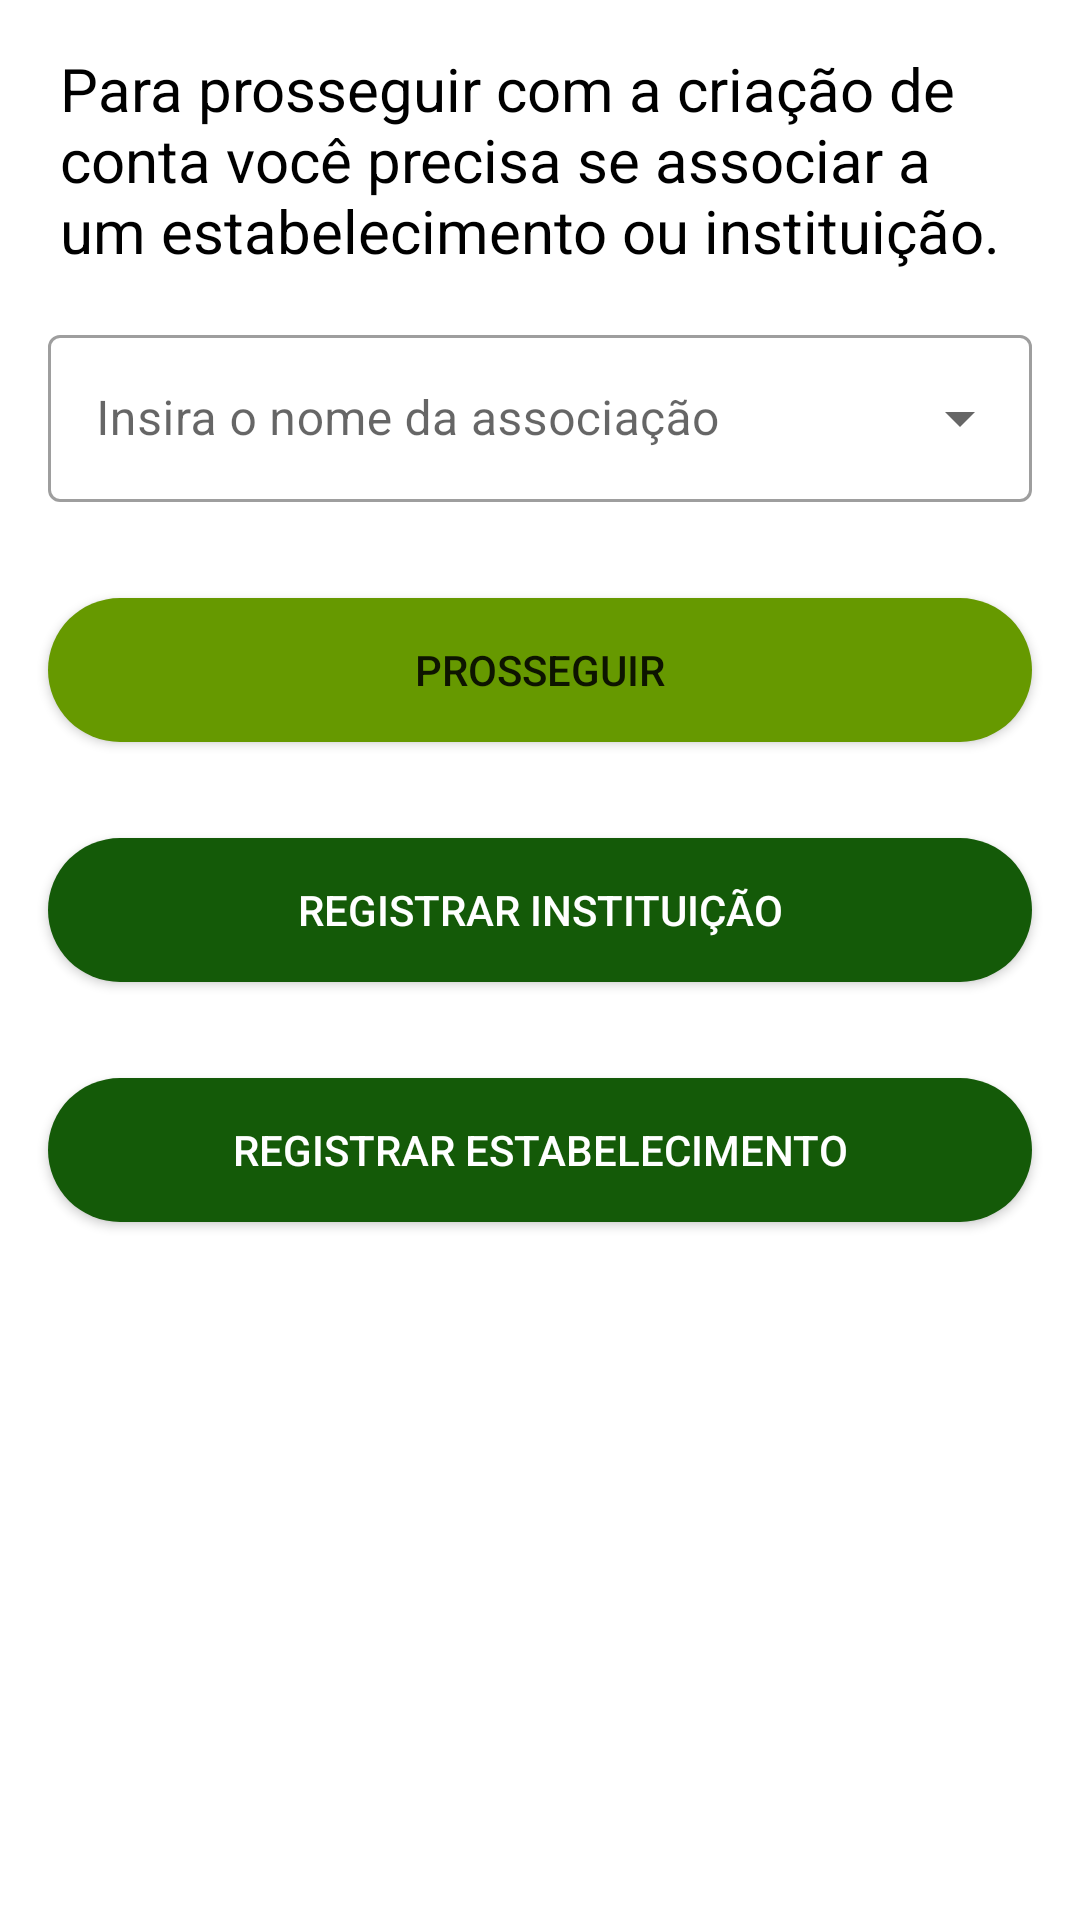

Here is an Android app screen rendered from its layout file. Give the layout XML and the strings, colors and styles it references.
<!-- AndroidManifest.xml: application theme Theme.DonationApp -->
<!-- res/layout/activity_selection.xml -->
<?xml version="1.0" encoding="utf-8"?>
<androidx.constraintlayout.widget.ConstraintLayout xmlns:android="http://schemas.android.com/apk/res/android"
    xmlns:app="http://schemas.android.com/apk/res-auto"
    xmlns:tools="http://schemas.android.com/tools"
    android:layout_width="match_parent"
    android:layout_height="match_parent"
    tools:context=".SelectionActivity">

    <TextView
        android:id="@+id/textViewDescription"
        android:layout_width="wrap_content"
        android:layout_height="0dp"
        android:text="@string/selectionDescription"
        android:textSize="20sp"
        android:textColor="@color/black"
        android:layout_marginTop="16dp"
        android:paddingHorizontal="20dp"
        app:layout_constraintEnd_toEndOf="parent"
        app:layout_constraintStart_toStartOf="parent"
        app:layout_constraintTop_toTopOf="parent" />

    <com.google.android.material.textfield.TextInputLayout
        android:id="@+id/autoCompleteText"
        android:layout_width="match_parent"
        android:layout_height="wrap_content"
        android:hint="@string/enterAssociationName"
        android:layout_margin="16dp"
        app:layout_constraintTop_toBottomOf="@id/textViewDescription"
        app:layout_constraintStart_toStartOf="parent"
        app:layout_constraintEnd_toEndOf="parent"
        style="@style/Widget.MaterialComponents.TextInputLayout.OutlinedBox.ExposedDropdownMenu">

        <AutoCompleteTextView
            android:layout_width="match_parent"
            android:layout_height="wrap_content"
            android:inputType="text" />

    </com.google.android.material.textfield.TextInputLayout>

    <Button
        android:id="@+id/buttonForward"
        android:layout_width="0dp"
        android:layout_height="wrap_content"
        android:text="@string/proceed"
        android:background="@drawable/bg_button_rounded"
        android:layout_marginTop="32dp"
        android:layout_marginHorizontal="16dp"
        app:layout_constraintEnd_toEndOf="parent"
        app:layout_constraintStart_toStartOf="parent"
        app:layout_constraintTop_toBottomOf="@+id/autoCompleteText" />

    <androidx.appcompat.widget.AppCompatButton
        android:id="@+id/buttonCreateInstitution"
        android:layout_width="0dp"
        android:layout_height="wrap_content"
        android:text="@string/registerInstitution"
        android:textColor="@color/white"
        android:background="@drawable/bg_button_rounded_2"
        android:layout_marginTop="32dp"
        android:layout_marginHorizontal="16dp"
        app:layout_constraintEnd_toEndOf="parent"
        app:layout_constraintStart_toStartOf="parent"
        app:layout_constraintTop_toBottomOf="@+id/buttonForward"
        />

    <androidx.appcompat.widget.AppCompatButton
        android:id="@+id/buttonCreateEstablishment"
        android:layout_width="0dp"
        android:layout_height="wrap_content"
        android:text="@string/registerEstablishment"
        android:textColor="@color/white"
        android:background="@drawable/bg_button_rounded_2"
        android:layout_marginTop="32dp"
        android:layout_marginHorizontal="16dp"
        app:layout_constraintEnd_toEndOf="parent"
        app:layout_constraintStart_toStartOf="parent"
        app:layout_constraintTop_toBottomOf="@+id/buttonCreateInstitution"
        />


</androidx.constraintlayout.widget.ConstraintLayout>
<!-- resources referenced by this layout -->
<resources>
  <color name="black">#FF000000</color>
  <color name="white">#FFFFFFFF</color>
  <!-- drawable bg_button_rounded (drawable) -->
  <?xml version="1.0" encoding="utf-8"?>
  <shape xmlns:android="http://schemas.android.com/apk/res/android">
  
      <solid android:color="@color/green1"/>
      <corners android:radius="25dp"/>
  
  </shape>
  <!-- drawable bg_button_rounded_2 (drawable-v24) -->
  <?xml version="1.0" encoding="utf-8"?>
  <shape xmlns:android="http://schemas.android.com/apk/res/android">
  
      <solid android:color="@color/green2"/>
      <corners android:radius="25dp"/>
  
  </shape>
  <string name="enterAssociationName">Insira o nome da associação</string>
  <string name="proceed">Prosseguir</string>
  <string name="registerEstablishment">Registrar estabelecimento</string>
  <string name="registerInstitution">Registrar instituição</string>
  <string name="selectionDescription">Para prosseguir com a criação de conta você precisa se associar a um estabelecimento ou instituição.</string>
  <style name="Theme.DonationApp" parent="Theme.MaterialComponents.DayNight.DarkActionBar">
          
          <item name="colorPrimary">@color/green1</item>
          <item name="colorPrimaryVariant">@color/green2</item>
          <item name="colorOnPrimary">@color/white</item>
          
          <item name="colorSecondary">@color/green1</item>
          <item name="colorSecondaryVariant">@color/green2</item>
          <item name="colorOnSecondary">@color/white</item>
          
          <item name="android:statusBarColor" tools:targetApi="l">?attr/colorPrimaryVariant</item>
          
      </style>
  <color name="green1">@android:color/holo_green_dark</color>
  <color name="green2">#145A08</color>
</resources>
